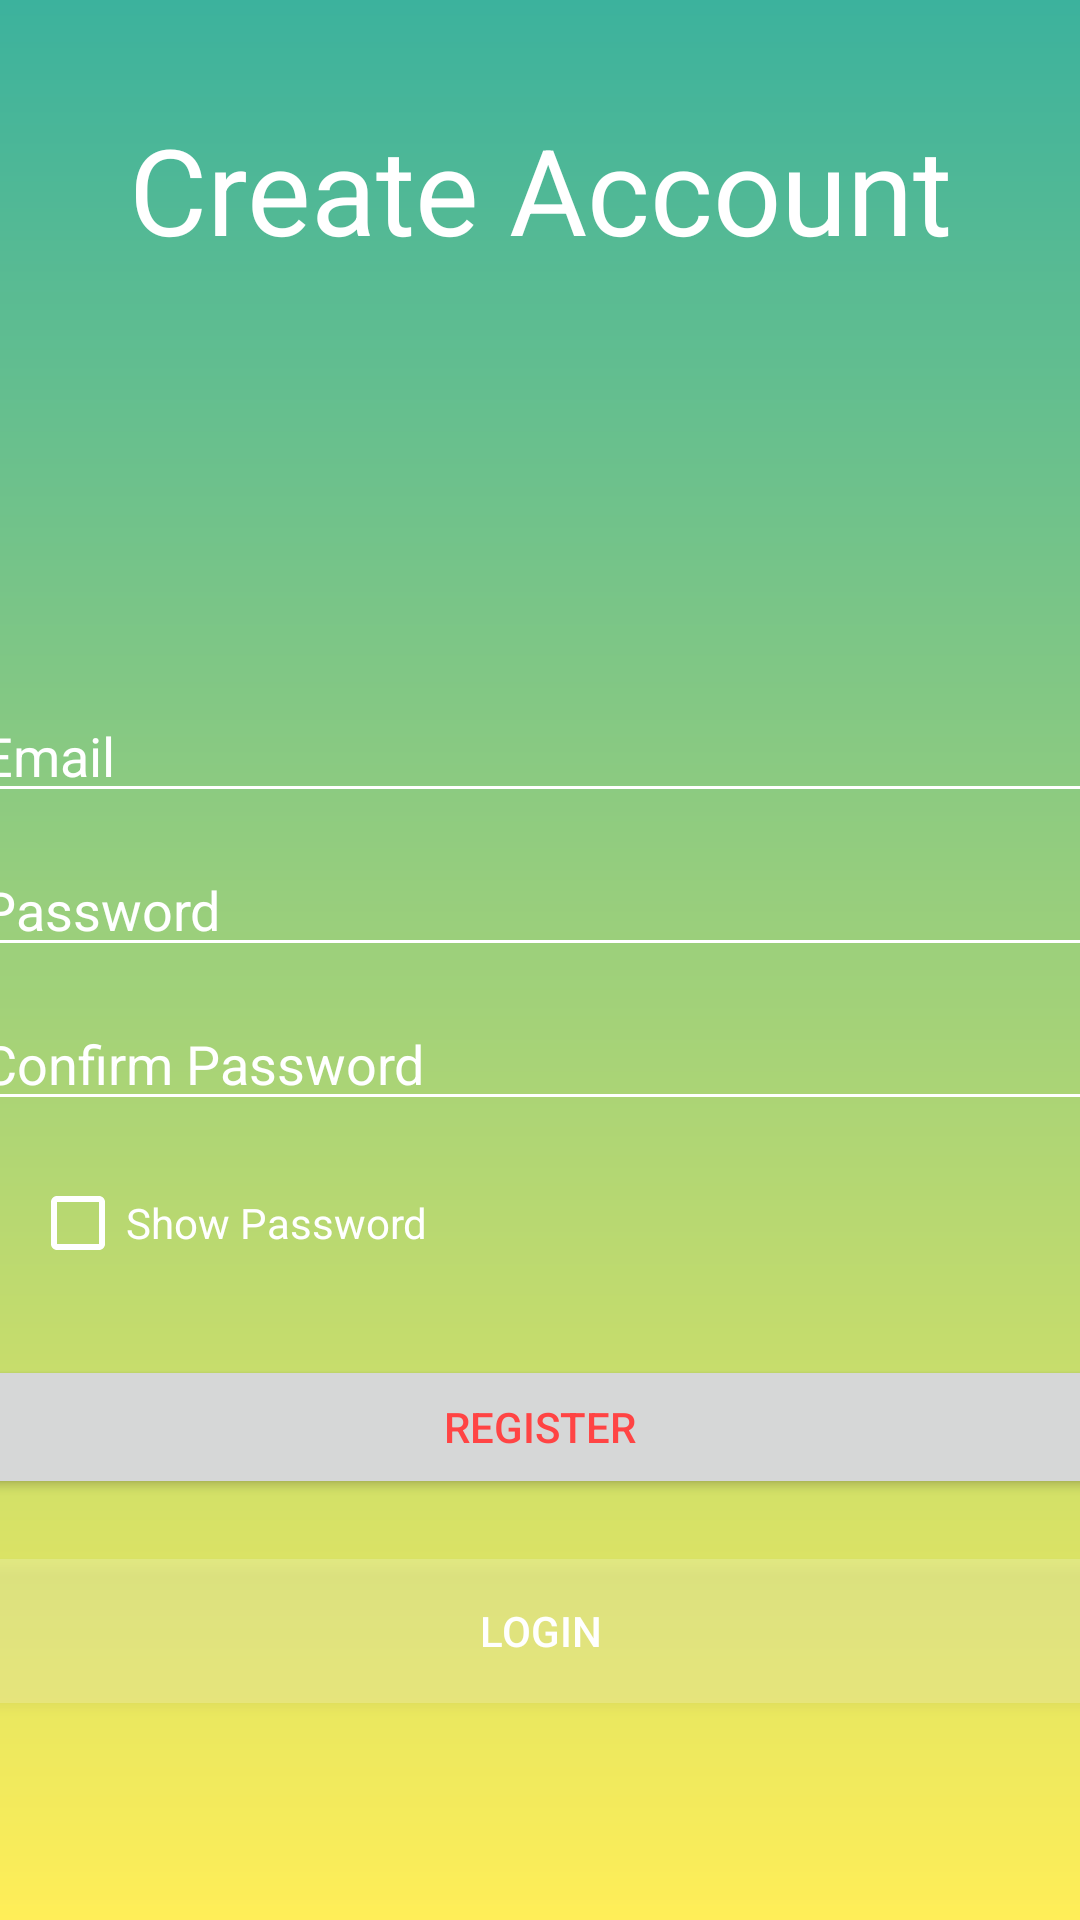

This screen was rendered from an Android layout file. Write that file and the resources it references.
<!-- AndroidManifest.xml: application theme Theme.KingPin -->
<!-- res/layout/activity_register.xml -->
<?xml version="1.0" encoding="utf-8"?>
<LinearLayout
    xmlns:android="http://schemas.android.com/apk/res/android"
    xmlns:tools="http://schemas.android.com/tools"
    xmlns:app="http://schemas.android.com/apk/res-auto"
    android:layout_width="match_parent"
    android:layout_height="match_parent"
    android:gravity="center"
    android:orientation="vertical"
    android:background="@drawable/background"
    tools:context="Register">

    <TextView
        android:layout_width="match_parent"
        android:layout_height="wrap_content"
        android:layout_marginBottom="140dp"
        android:gravity="center_horizontal"
        android:text="Create Account"
        android:textAlignment="center"
        android:textColor="@android:color/white"
        android:textSize="40sp" />

    <EditText
        android:layout_width="380dp"
        android:layout_height="wrap_content"
        android:hint="Email"
        android:id="@+id/register_email"
        android:inputType="textEmailAddress"
        android:backgroundTint="@android:color/white"
        android:textColor="@android:color/white"
        android:textColorHint="@android:color/white" />

    <EditText
        android:layout_width="380dp"
        android:layout_height="wrap_content"
        android:hint="Password"
        android:id="@+id/register_password"
        android:inputType="textPassword"
        android:layout_marginTop="10dp"
        android:backgroundTint="@android:color/white"
        android:textColor="@android:color/white"
        android:textColorHint="@android:color/white" />

    <EditText
        android:layout_width="380dp"
        android:layout_height="wrap_content"
        android:hint="Confirm Password"
        android:id="@+id/register_confirm_password"
        android:inputType="textPassword"
        android:layout_marginTop="10dp"
        android:backgroundTint="@android:color/white"
        android:textColor="@android:color/white"
        android:textColorHint="@android:color/white" />

    <CheckBox
        android:layout_width="200dp"
        android:layout_height="wrap_content"
        android:text="Show Password"
        android:buttonTint="@android:color/white"
        android:textColor="@android:color/white"
        android:layout_marginRight="70dp"
        android:layout_marginTop="10dp"
        android:id="@+id/register_checkbox"/>

    <Button
        android:id="@+id/register_button"
        android:layout_width="380dp"
        android:layout_height="wrap_content"
        android:layout_marginTop="20dp"
        android:text="register"
        android:textColor="@android:color/holo_red_light" />

    <Button
        android:layout_width="380dp"
        android:layout_height="wrap_content"
        android:background="#30ffffff"
        android:textColor="@android:color/white"
        android:text="Login"
        android:layout_marginTop="20dp"
        android:id="@+id/register_login_button"/>

    <ProgressBar
        android:layout_width="match_parent"
        android:layout_height="wrap_content"
        android:id="@+id/register_progressBar"
        android:indeterminateTint="@android:color/white"
        android:indeterminate="true"
        style="@style/Widget.AppCompat.ProgressBar.Horizontal"
        android:visibility="invisible"
        android:layout_marginTop="20dp"/>

</LinearLayout>
<!-- resources referenced by this layout -->
<resources>
  <!-- drawable background (drawable) -->
  <?xml version="1.0" encoding="utf-8"?>
  <shape xmlns:android="http://schemas.android.com/apk/res/android">
  
      <gradient android:endColor="@color/mid"
          android:startColor="@color/start"
          android:angle="90"/>
  
  </shape>
  <style name="Theme.KingPin" parent="Theme.MaterialComponents.DayNight.DarkActionBar">
          
          <item name="colorPrimary">@color/purple_500</item>
          <item name="colorPrimaryVariant">@color/purple_700</item>
          <item name="colorOnPrimary">@color/white</item>
          
          <item name="colorSecondary">@color/teal_200</item>
          <item name="colorSecondaryVariant">@color/teal_700</item>
          <item name="colorOnSecondary">@color/black</item>
          
          <item name="android:statusBarColor" tools:targetApi="l">?attr/colorPrimaryVariant</item>
          
      </style>
  <color name="mid">#3cb29d</color>
  <color name="start">#FFEE58</color>
  <color name="purple_500">#FF6200EE</color>
  <color name="purple_700">#FF3700B3</color>
  <color name="white">#FFFFFFFF</color>
  <color name="teal_200">#FF03DAC5</color>
  <color name="teal_700">#FF018786</color>
  <color name="black">#FF000000</color>
</resources>
